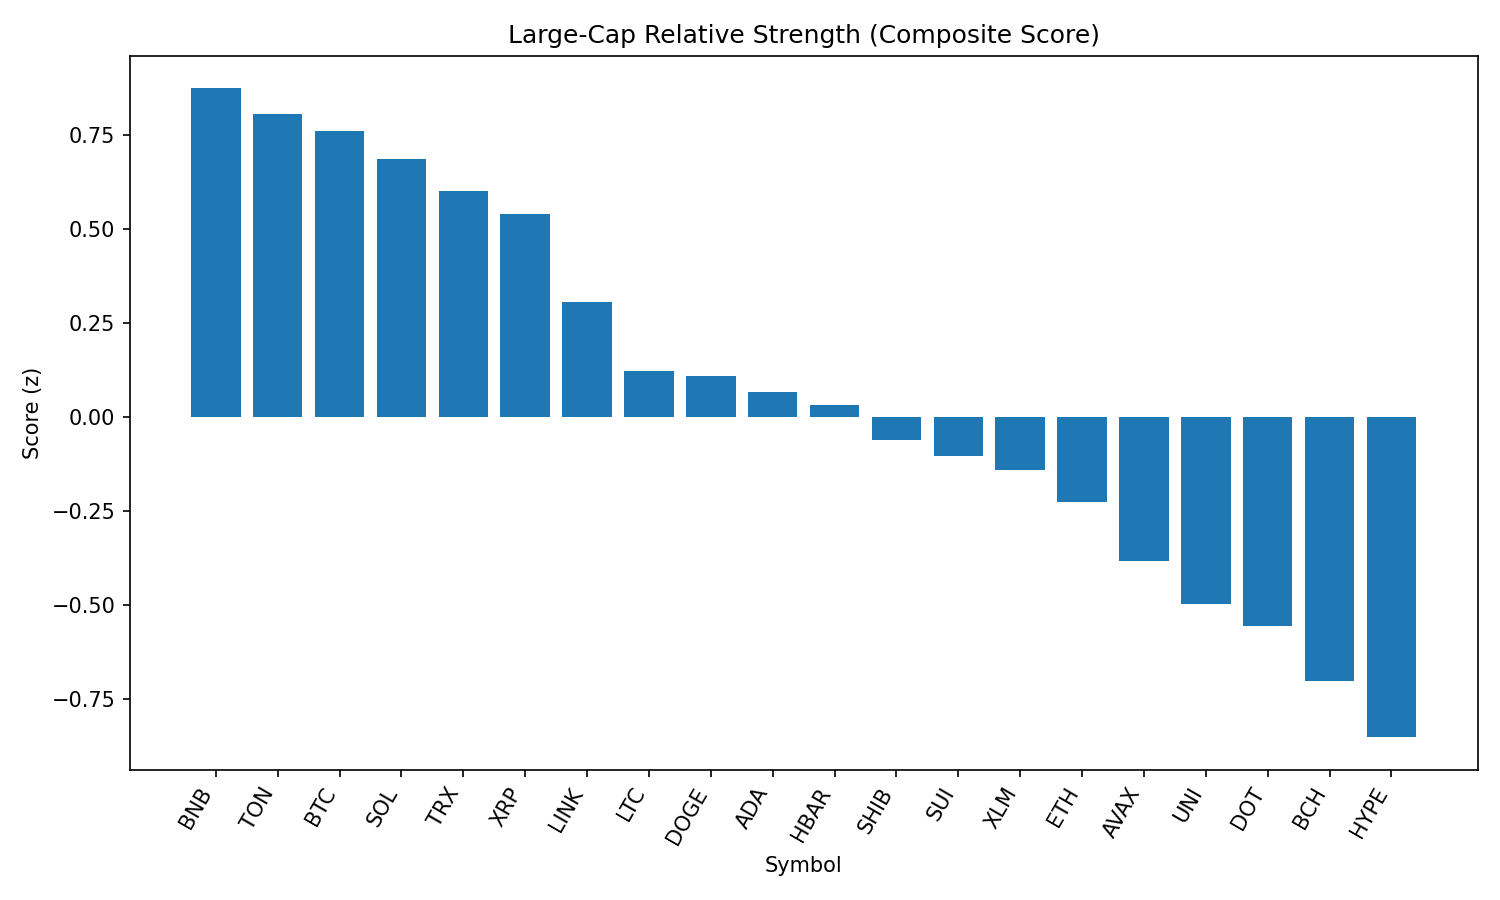

The file beside this chart, header and first rows:
rank, name, symbol, price, pct_1h, pct_24h, pct_7d, pct_1h_vs_btc, pct_24h_vs_btc, pct_7d_vs_btc, market_cap_rank, market_cap, volume_usd, score
1, BNB, BNB, 856.6, -0.3782, -1.54, 0.6301, -0.07415, 1.413, 3.531, 5, 119211374938, 1602132043, 0.874
2, Toncoin, TON, 3.07, -0.1626, -3.19, -6.531, 0.1415, -0.2369, -3.631, 29, 7900593865, 279239022, 0.807
3, Bitcoin, BTC, 109828, -0.3041, -2.953, -2.901, 0.0, 0.0, 0.0, 1, 2186282380656, 38006589694, 0.7614
4, Solana, SOL, 208.3, -0.4794, -2.818, 13.14, -0.1753, 0.1354, 16.04, 6, 112611128934, 12985822940, 0.6852
5, TRON, TRX, 0.3402, -0.4257, -2.572, -4.853, -0.1217, 0.3818, -1.952, 10, 32212206320, 771368101, 0.602
6, XRP, XRP, 2.86, -0.2594, -4.562, -0.1129, 0.04468, -1.608, 2.788, 3, 170314441262, 5710600211, 0.5411
7, Chainlink, LINK, 23.45, -0.6713, -2.497, -6.451, -0.3673, 0.4563, -3.55, 13, 15901494374, 2858971150, 0.3068
8, Litecoin, LTC, 109.8, -0.746, -3.131, -5.161, -0.4419, -0.1774, -2.26, 27, 8371322658, 483451056, 0.1209
9, Dogecoin, DOGE, 0.214, -0.5924, -4.64, -0.7818, -0.2883, -1.686, 2.119, 9, 32254057426, 1781678196, 0.1089
10, Cardano, ADA, 0.8248, -0.5095, -5.403, -3.176, -0.2054, -2.45, -0.2751, 11, 30086752427, 1582561247, 0.06653
11, Hedera, HBAR, 0.2298, -0.6774, -4.37, -2.4, -0.3733, -1.416, 0.5009, 24, 9746098501, 317265410, 0.0309
12, Shiba Inu, SHIB, 1.218e-05, -0.8486, -3.653, -2.171, -0.5445, -0.6994, 0.7295, 30, 7183537936, 174370179, -0.06112
13, Sui, SUI, 3.34, -0.7276, -4.797, -3.24, -0.4235, -1.844, -0.3392, 19, 11726452499, 1087807436, -0.1036
14, Stellar, XLM, 0.3645, -0.6867, -5.137, -6.84, -0.3827, -2.184, -3.94, 20, 11436874810, 284069550, -0.1417
15, Ethereum, ETH, 4356, -0.8122, -5.456, 0.348, -0.5081, -2.503, 3.249, 2, 525592400223, 30283025846, -0.2275
16, Avalanche, AVAX, 23.91, -1.168, -3.62, 4.544, -0.864, -0.6664, 7.445, 22, 10095972051, 674671640, -0.3834
17, Uniswap, UNI, 9.59, -1.031, -4.683, -8.041, -0.7269, -1.73, -5.14, 35, 5763874570, 305478767, -0.4977
18, Polkadot, DOT, 3.79, -1.145, -4.598, -0.5863, -0.841, -1.644, 2.315, 34, 5778995476, 393034092, -0.5569
19, Bitcoin Cash, BCH, 533.5, -1.196, -4.869, -5.219, -0.8917, -1.915, -2.318, 21, 10634307593, 239991062, -0.7026
20, Hyperliquid, HYPE, 44.16, -0.8538, -9.003, 5.297, -0.5497, -6.05, 8.198, 17, 11999429371, 398223017, -0.8526
21, Cronos, CRO, 0.2944, -1.434, -13.64, 102.8, -1.13, -10.69, 105.7, 23, 9918282601, 1540105650, -1.435
